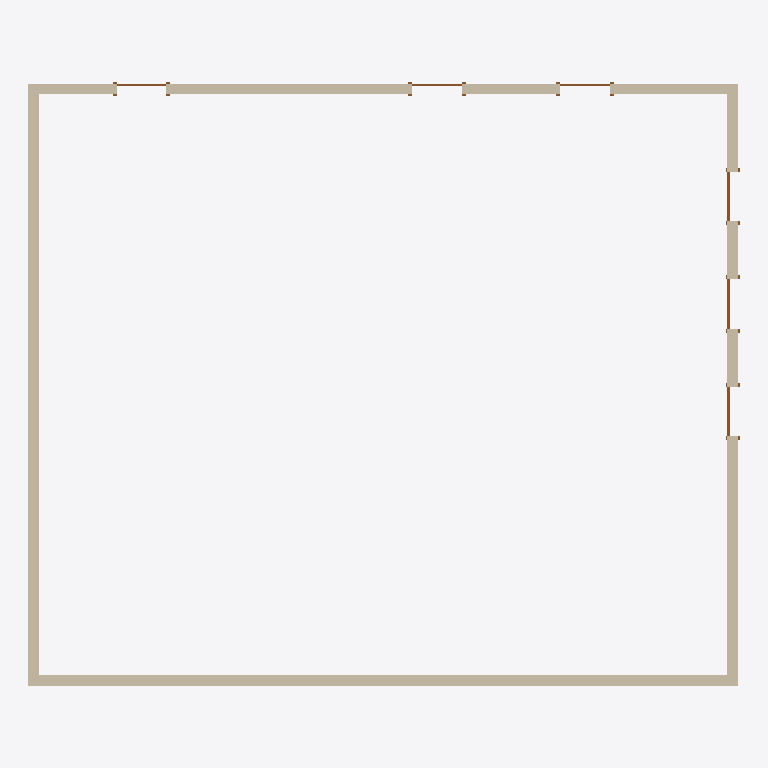
Plan cut of the same IFC building model at storey 'Level 1' (level 0.00 m, cut at 1.40 m), seen from above with north up, elements coloured by IFC class: 6 doors (brown), 4 walls (beige). Cut surfaces are drawn darker.
Extent 13.2 m × 11.2 m × 8.0 m (x, y, z). Storeys (1): Level 1 at 0.00 m. Elements (10): 6 IfcDoor, 4 IfcWallStandardCase.

HEADER;
FILE_DESCRIPTION(('ViewDefinition [CoordinationView]'),'2;1');
FILE_NAME('Project  Number','2020-12-11T01:40:03',(''),(''),'The EXPRESS Data Manager Version 5.02.0100.07 : 28 Aug 2013','20150220_1215(x64) - Exporter 16.0.428.0 - Default UI','');
FILE_SCHEMA(('IFC2X3'));
ENDSEC;
DATA;
#94=IFCPROJECT('0JFEsZAL17iPhb4KrYpaQ_',#41,'Project  Number',$,$,'Project Name','Project  Status',(#83,#91),#78);
#970=IFCSITE('0JFEsZAL17iPhb4KrYpaQy',#41,'Default',$,'',#969,$,$,.ELEMENT.,$,$,$,$,$);
#104=IFCBUILDING('0JFEsZAL17iPhb4KrYpaQ$',#41,'',$,$,#32,$,'',.ELEMENT.,$,$,$);
#113=IFCBUILDINGSTOREY('0JFEsZAL17iPhb4KsTCOf1',#41,'Level 1',$,$,#111,$,'Level 1',.ELEMENT.,0.0);
#360=IFCWALLSTANDARDCASE('3$$29t1_z688GgSSRVsZpl',#41,'Basic Wall:Generic - 200mm:197264',$,'Basic Wall:Generic - 200mm:249',#340,#358,'197264');
#298=IFCWALLSTANDARDCASE('3$$29t1_z688GgSSRVsZpm',#41,'Basic Wall:Generic - 200mm:197263',$,'Basic Wall:Generic - 200mm:249',#278,#296,'197263');
#155=IFCWALLSTANDARDCASE('3$$29t1_z688GgSSRVsZpn',#41,'Basic Wall:Generic - 200mm:197262',$,'Basic Wall:Generic - 200mm:249',#124,#151,'197262');
#422=IFCWALLSTANDARDCASE('3$$29t1_z688GgSSRVsZpk',#41,'Basic Wall:Generic - 200mm:197265',$,'Basic Wall:Generic - 200mm:249',#402,#420,'197265');
#876=IFCDOOR('3$$29t1_z688GgSSRVsZof',#41,'M_Single-Flush:0915 x 2134mm:197334',$,'0915 x 2134mm',#1303,#870,'197334',2134.0,915.0);
#824=IFCDOOR('3$$29t1_z688GgSSRVsZot',#41,'M_Single-Flush:0915 x 2134mm:197320',$,'0915 x 2134mm',#1277,#818,'197320',2134.0,915.0);
#928=IFCDOOR('3$$29t1_z688GgSSRVsZoU',#41,'M_Single-Flush:0915 x 2134mm:197345',$,'0915 x 2134mm',#1329,#922,'197345',2134.0,915.0);
#772=IFCDOOR('3$$29t1_z688GgSSRVsZp5',#41,'M_Single-Flush:0915 x 2134mm:197306',$,'0915 x 2134mm',#1249,#766,'197306',2134.0,915.0);
#719=IFCDOOR('3$$29t1_z688GgSSRVsZpJ',#41,'M_Single-Flush:0915 x 2134mm:197292',$,'0915 x 2134mm',#1223,#713,'197292',2134.0,915.0);
#622=IFCDOOR('3$$29t1_z688GgSSRVsZpY',#41,'M_Single-Flush:0915 x 2134mm:197277',$,'0915 x 2134mm',#1197,#616,'197277',2134.0,915.0);
ENDSEC;